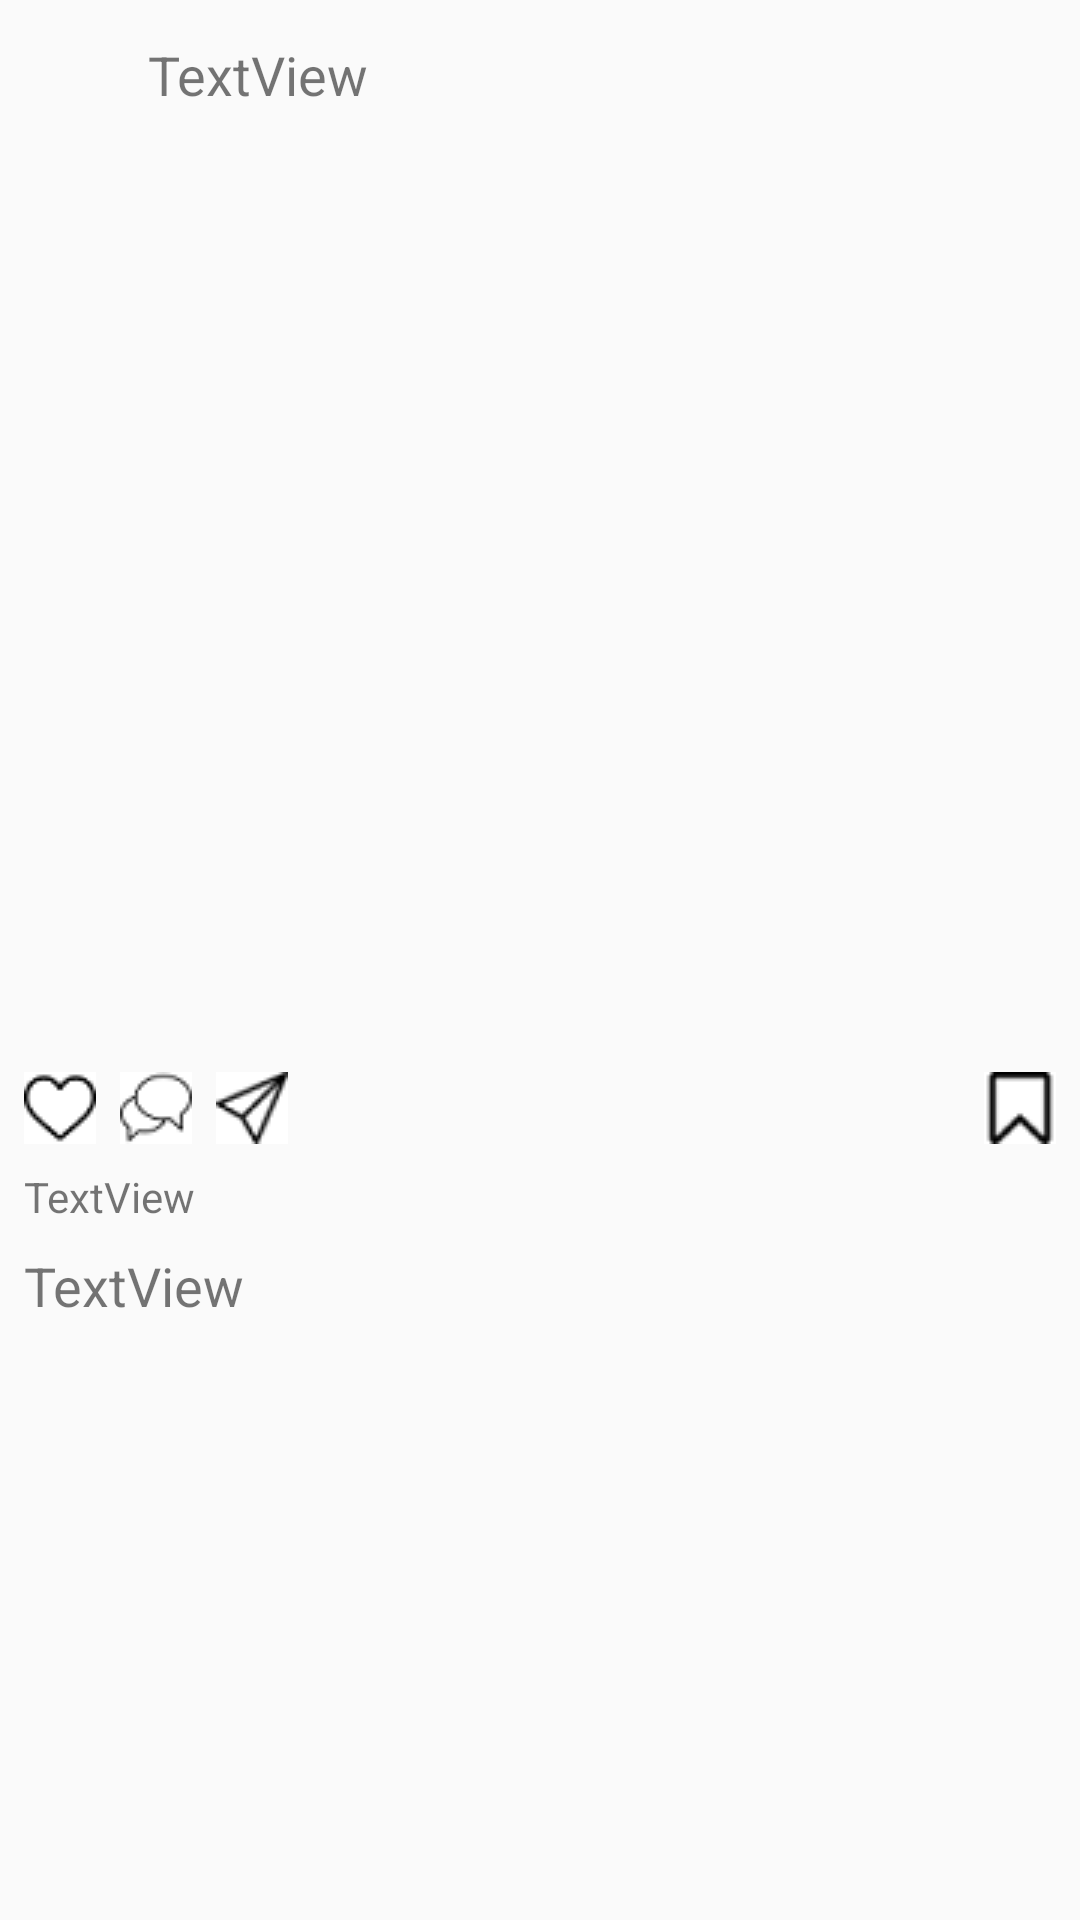

Write the Android layout XML for this screen, with the resource values it uses.
<!-- AndroidManifest.xml: application theme AppTheme -->
<!-- res/layout/homepage.xml -->
<?xml version="1.0" encoding="utf-8"?>
<android.support.constraint.ConstraintLayout xmlns:android="http://schemas.android.com/apk/res/android"
                                             xmlns:app="http://schemas.android.com/apk/res-auto"
                                             xmlns:tools="http://schemas.android.com/tools" android:layout_width="match_parent"
              android:layout_height="match_parent">

    <ImageView
            android:layout_width="100px"
            android:layout_height="100px" app:srcCompat="@drawable/one"
            android:id="@+id/img_shot" app:layout_constraintTop_toTopOf="parent"
            android:layout_marginTop="8dp" app:layout_constraintStart_toStartOf="parent"
            android:layout_marginLeft="8dp" android:layout_marginStart="8dp"/>
    <TextView
            android:text="TextView"
            android:layout_width="wrap_content"
            android:layout_height="wrap_content"
            android:id="@+id/tv_userName" app:layout_constraintStart_toEndOf="@+id/img_shot"
            android:layout_marginLeft="8dp" android:layout_marginStart="8dp"
            app:layout_constraintTop_toTopOf="@+id/img_shot"
            app:layout_constraintBottom_toBottomOf="@+id/img_shot" android:textSize="18sp"/>
    <ImageView
            android:layout_width="wrap_content"
            android:layout_height="900px" app:srcCompat="@drawable/two"
            android:id="@+id/img_content"
            android:layout_marginTop="8dp"
            app:layout_constraintTop_toBottomOf="@+id/img_shot" app:layout_constraintStart_toStartOf="parent"
            app:layout_constraintEnd_toEndOf="parent" android:scaleType="fitXY"/>
    <TextView
            android:text="TextView"
            android:layout_width="wrap_content"
            android:layout_height="wrap_content"
            android:id="@+id/tv_content"
            app:layout_constraintStart_toStartOf="@+id/img_shot"
            android:textSize="18sp" android:ellipsize="end" android:maxLines="1"
            app:layout_constraintTop_toBottomOf="@+id/tv_like" android:layout_marginTop="8dp"
    />
    <ImageView
            android:layout_width="wrap_content"
            android:layout_height="wrap_content" app:srcCompat="@drawable/like"
            android:id="@+id/imageView2" app:layout_constraintStart_toStartOf="parent"
            app:layout_constraintTop_toBottomOf="@+id/img_content" android:layout_marginLeft="8dp"
            android:layout_marginStart="8dp" android:layout_marginTop="8dp"/>
    <ImageView
            android:layout_width="wrap_content"
            android:layout_height="wrap_content" app:srcCompat="@drawable/chat"
            android:id="@+id/imageView3" app:layout_constraintStart_toEndOf="@+id/imageView2"
            android:layout_marginLeft="8dp" android:layout_marginStart="8dp"
            app:layout_constraintTop_toTopOf="@+id/imageView2"/>
    <ImageView
            android:layout_width="wrap_content"
            android:layout_height="wrap_content" app:srcCompat="@drawable/message"
            android:id="@+id/imageView4" app:layout_constraintStart_toEndOf="@+id/imageView3"
            android:layout_marginLeft="8dp" android:layout_marginStart="8dp"
            app:layout_constraintTop_toTopOf="@+id/imageView3"/>
    <ImageView
            android:layout_width="wrap_content"
            android:layout_height="wrap_content" app:srcCompat="@drawable/bookmark"
            android:id="@+id/imageView5" app:layout_constraintEnd_toEndOf="parent"
            android:layout_marginEnd="8dp" android:layout_marginRight="8dp" android:layout_marginTop="8dp"
            app:layout_constraintTop_toBottomOf="@+id/img_content"/>
    <TextView
            android:text="TextView"
            android:layout_width="wrap_content"
            android:layout_height="wrap_content"
            android:id="@+id/tv_like" app:layout_constraintStart_toStartOf="@+id/imageView2"
            app:layout_constraintTop_toBottomOf="@+id/imageView2" android:layout_marginTop="8dp"/>
</android.support.constraint.ConstraintLayout>
<!-- resources referenced by this layout -->
<resources>
  <!-- drawable bookmark: png bitmap (drawable, 865 bytes) -->
  <!-- drawable chat: png bitmap (drawable, 1066 bytes) -->
  <!-- drawable like: png bitmap (drawable, 919 bytes) -->
  <!-- drawable message: png bitmap (drawable, 1155 bytes) -->
  <style name="AppTheme" parent="Theme.AppCompat.Light.DarkActionBar">
          
          <item name="colorPrimary">@color/colorPrimary</item>
          <item name="colorPrimaryDark">@color/colorPrimaryDark</item>
          <item name="colorAccent">@color/colorAccent</item>
          <item name="windowNoTitle">true</item>
      </style>
  <!-- not gathered from this repository: default colours our renderer supplied (Android Studio template values) -->
  <color name="colorPrimary">#FF6200EE</color>
  <color name="colorPrimaryDark">#FF3700B3</color>
  <color name="colorAccent">#FF03DAC5</color>
</resources>
